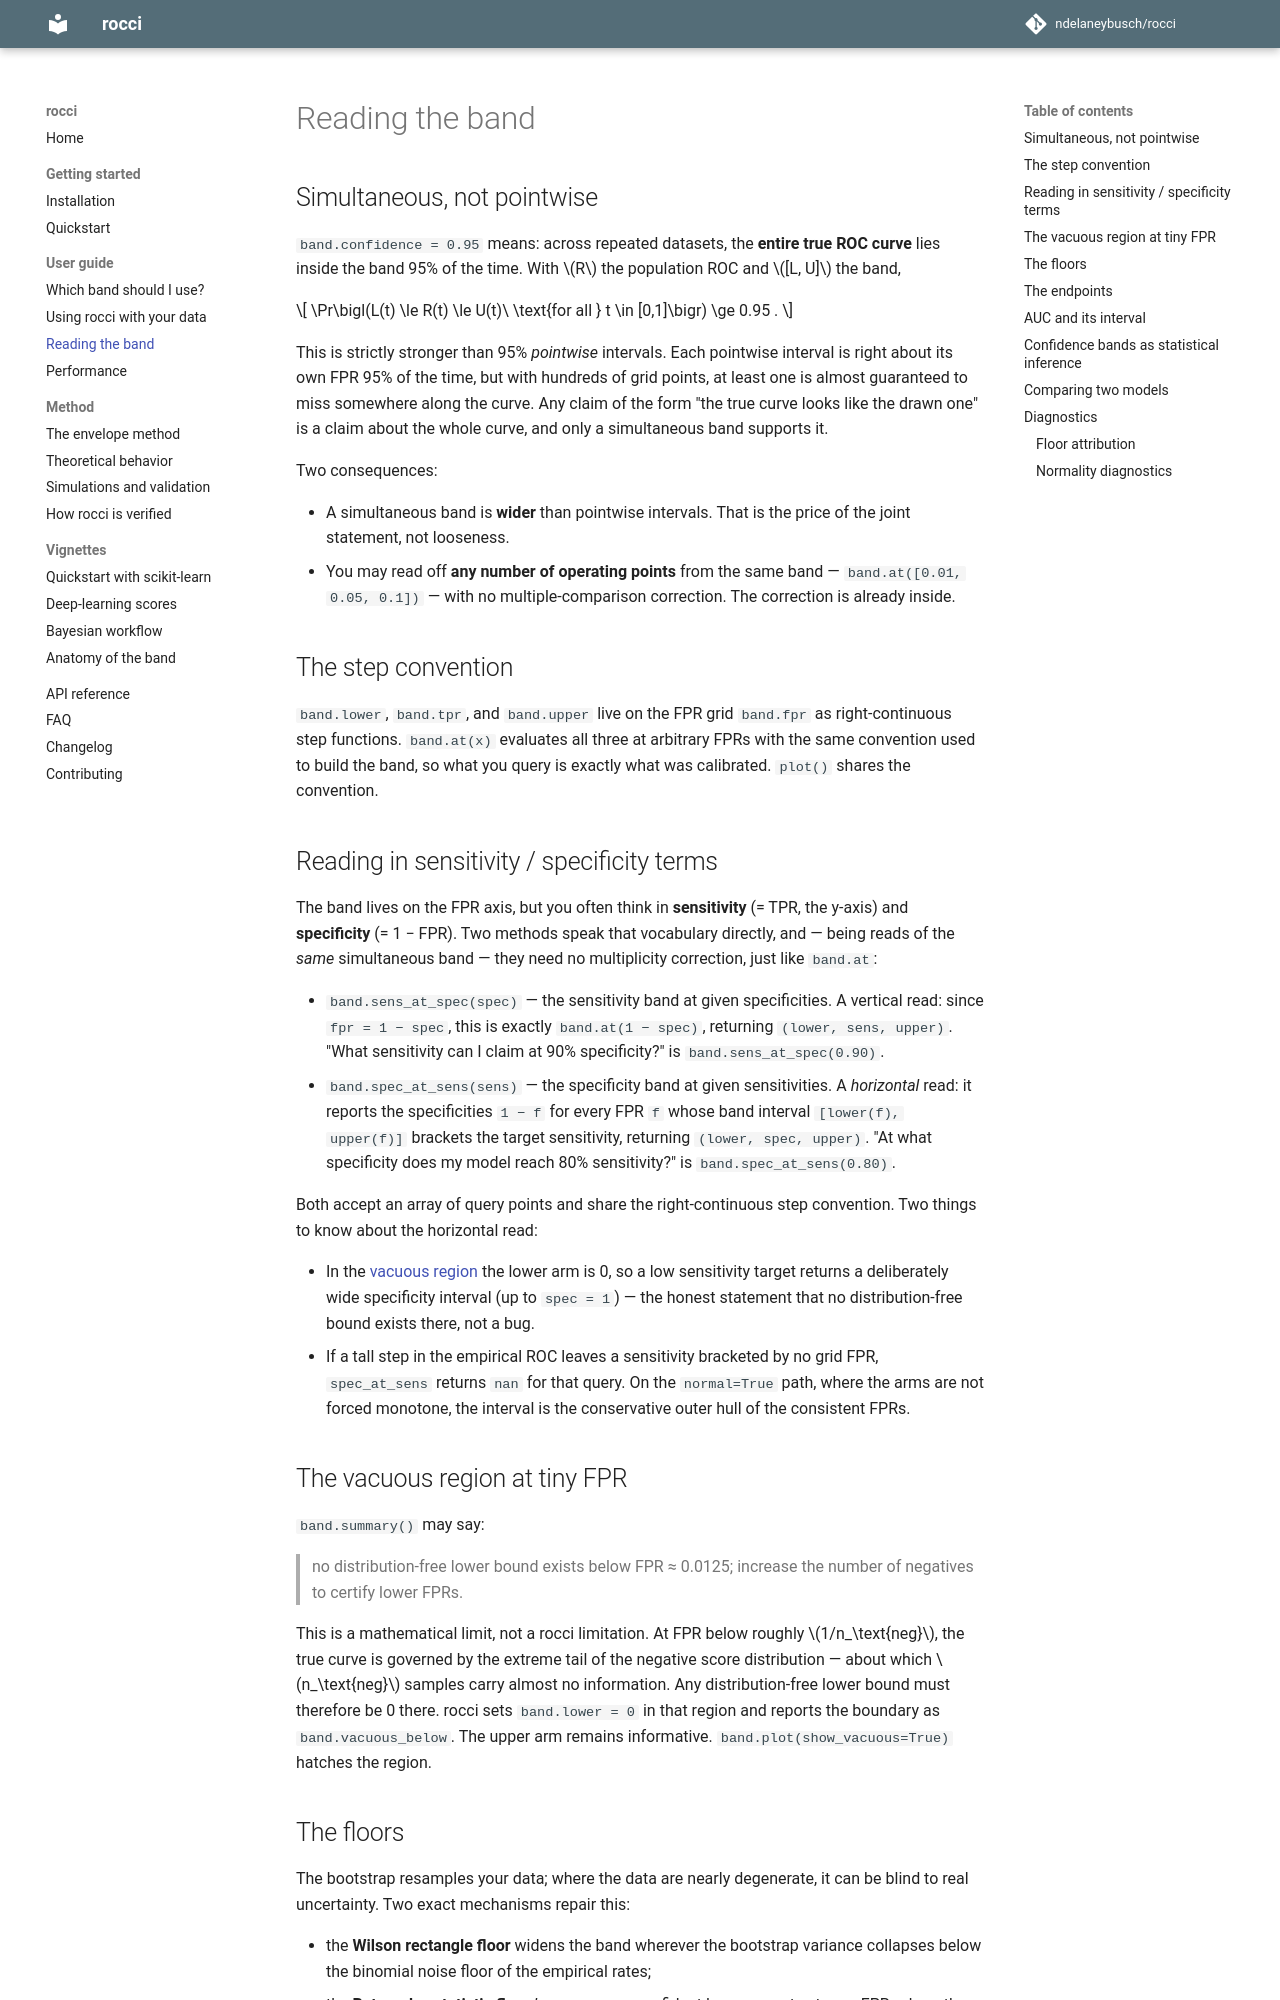

repository: ndelaneybusch/rocci · page: 0.4/guide/reading-the-band/index.html · generator: mkdocs

# Reading the band

## Simultaneous, not pointwise

`band.confidence = 0.95` means: across repeated datasets, the **entire true
ROC curve** lies inside the band 95% of the time. With $R$ the population ROC
and $[L, U]$ the band,

$$
\Pr\bigl(L(t) \le R(t) \le U(t)\ \text{for all } t \in [0,1]\bigr) \ge 0.95 .
$$

This is strictly stronger than 95% *pointwise* intervals. Each pointwise
interval is right about its own FPR 95% of the time, but with hundreds of
grid points, at least one is almost guaranteed to miss somewhere along the
curve. Any claim of the form "the true curve looks like the drawn one" is a
claim about the whole curve, and only a simultaneous band supports it.

Two consequences:

- A simultaneous band is **wider** than pointwise intervals. That is the
  price of the joint statement, not looseness.
- You may read off **any number of operating points** from the same band —
  `band.at([0.01, 0.05, 0.1])` — with no multiple-comparison correction.
  The correction is already inside.

## The step convention

`band.lower`, `band.tpr`, and `band.upper` live on the FPR grid `band.fpr`
as right-continuous step functions. `band.at(x)` evaluates all three at
arbitrary FPRs with the same convention used to build the band, so what you
query is exactly what was calibrated. `plot()` shares the convention.

## Reading in sensitivity / specificity terms

The band lives on the FPR axis, but you often think in **sensitivity** (= TPR,
the y-axis) and **specificity** (= 1 − FPR). Two methods speak that vocabulary
directly, and — being reads of the *same* simultaneous band — they need no
multiplicity correction, just like `band.at`:

- `band.sens_at_spec(spec)` — the sensitivity band at given specificities. A
  vertical read: since `fpr = 1 − spec`, this is exactly `band.at(1 − spec)`,
  returning `(lower, sens, upper)`. "What sensitivity can I claim at 90%
  specificity?" is `band.sens_at_spec(0.90)`.
- `band.spec_at_sens(sens)` — the specificity band at given sensitivities. A
  *horizontal* read: it reports the specificities `1 − f` for every FPR `f`
  whose band interval `[lower(f), upper(f)]` brackets the target sensitivity,
  returning `(lower, spec, upper)`. "At what specificity does my model reach 80%
  sensitivity?" is `band.spec_at_sens(0.80)`.

Both accept an array of query points and share the right-continuous step
convention. Two things to know about the horizontal read:

- In the [vacuous region](#the-vacuous-region-at-tiny-fpr) the lower arm is 0,
  so a low sensitivity target returns a deliberately wide specificity interval
  (up to `spec = 1`) — the honest statement that no distribution-free bound
  exists there, not a bug.
- If a tall step in the empirical ROC leaves a sensitivity bracketed by no grid
  FPR, `spec_at_sens` returns `nan` for that query. On the `normal=True` path,
  where the arms are not forced monotone, the interval is the conservative outer
  hull of the consistent FPRs.

## The vacuous region at tiny FPR

`band.summary()` may say:

> no distribution-free lower bound exists below FPR ≈ 0.0125; increase the
> number of negatives to certify lower FPRs.

This is a mathematical limit, not a rocci limitation. At FPR below roughly
$1/n_\text{neg}$, the true curve is governed by the extreme tail of the
negative score distribution — about which $n_\text{neg}$ samples carry almost
no information. Any distribution-free lower bound must therefore be 0 there.
rocci sets `band.lower = 0` in that region and reports the boundary as
`band.vacuous_below`. The upper arm remains informative.
`band.plot(show_vacuous=True)` hatches the region.
